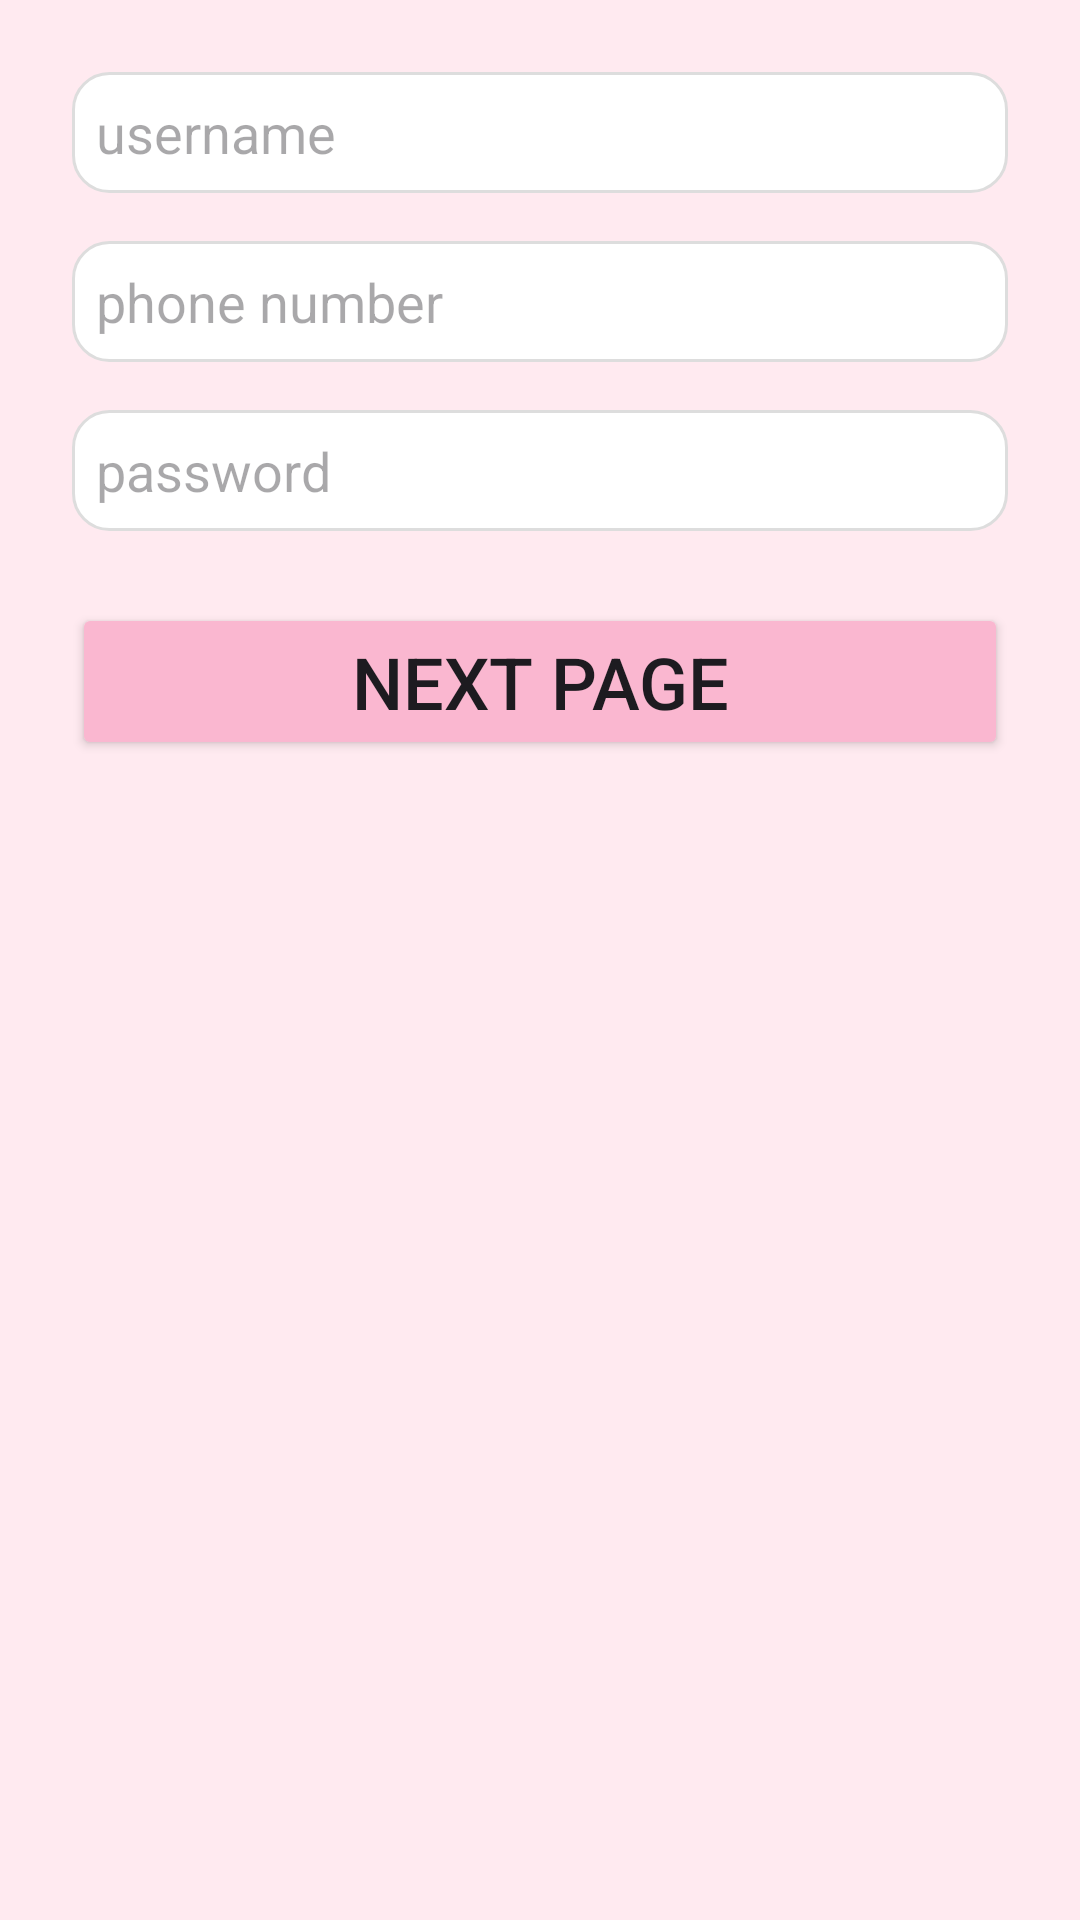

Produce the Android XML layout that renders to this screen, including the resource entries it uses.
<!-- AndroidManifest.xml: application theme Theme.Timewise -->
<!-- res/layout/sign_in_user.xml -->
<?xml version="1.0" encoding="utf-8"?>
<LinearLayout xmlns:android="http://schemas.android.com/apk/res/android"
    xmlns:tools="http://schemas.android.com/tools"
    android:id="@+id/main"
    android:layout_width="match_parent"
    android:background="#FFEAF0"
    android:layout_height="match_parent"
    android:orientation="vertical"
    android:padding="24dp"
    tools:context=".SignInUser">

    <EditText
        android:id="@+id/etUsername"
        android:layout_width="match_parent"
        android:layout_height="wrap_content"
        android:hint="username"
        android:background="@drawable/rounded_edittext"
        android:layout_marginBottom="16dp"/>

    <EditText
        android:id="@+id/etPhone"
        android:layout_width="match_parent"
        android:layout_height="wrap_content"
        android:inputType="phone"
        android:hint="phone number"
        android:background="@drawable/rounded_edittext"
        android:layout_marginBottom="16dp"/>

    <EditText
        android:id="@+id/etPassword"
        android:layout_width="match_parent"
        android:layout_height="wrap_content"
        android:inputType="textPassword"
        android:hint="password"
        android:background="@drawable/rounded_edittext"
        android:layout_marginBottom="24dp"/>

    <Button
        android:id="@+id/btnNext"
        android:layout_width="match_parent"
        android:layout_height="wrap_content"
        android:text="next page"
        android:textSize="24dp"
        android:backgroundTint="#FAB7D0"/>
</LinearLayout>
<!-- resources referenced by this layout -->
<resources>
  <!-- drawable rounded_edittext (drawable) -->
  <shape xmlns:android="http://schemas.android.com/apk/res/android"
      android:shape="rectangle">
      <corners android:radius="12dp" />
      <solid android:color="#FFFFFF" />
      <padding android:left="8dp" android:top="8dp" android:right="8dp" android:bottom="8dp"/>
      <stroke android:width="1dp" android:color="#DDDDDD"/>
  </shape>
  <style name="Theme.Timewise" parent="Base.Theme.Timewise" />
  <style name="Base.Theme.Timewise" parent="Theme.Material3.DayNight.NoActionBar">
      </style>
</resources>
